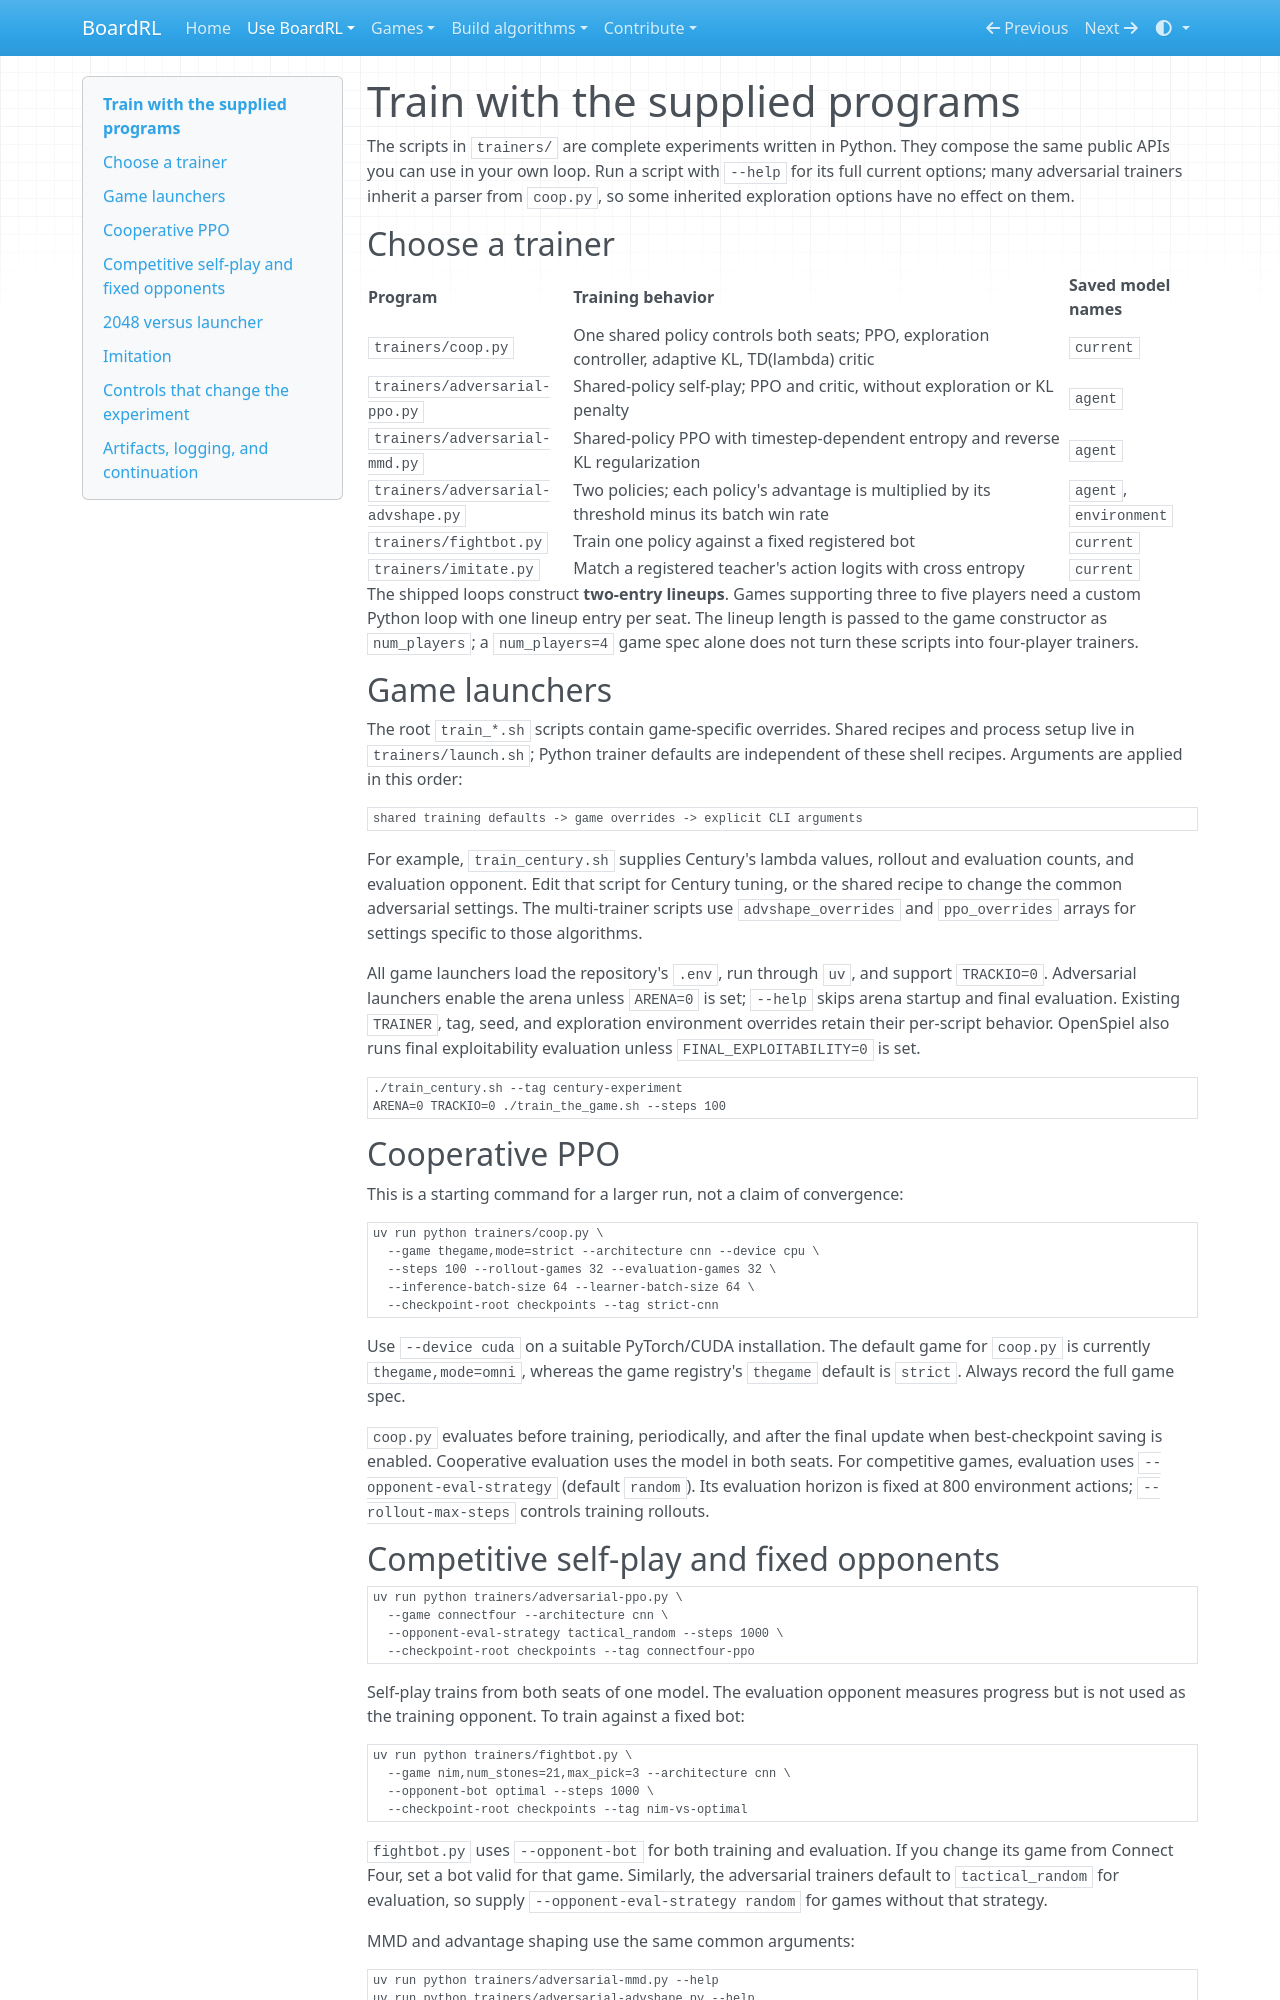

repository: Vermeille/century-RL · page: training/index.html · generator: mkdocs

# Train with the supplied programs

The scripts in `trainers/` are complete experiments written in Python. They
compose the same public APIs you can use in your own loop. Run a script with
`--help` for its full current options; many adversarial trainers inherit a parser
from `coop.py`, so some inherited exploration options have no effect on them.

## Choose a trainer

| Program | Training behavior | Saved model names |
| --- | --- | --- |
| `trainers/coop.py` | One shared policy controls both seats; PPO, exploration controller, adaptive KL, TD(lambda) critic | `current` |
| `trainers/adversarial-ppo.py` | Shared-policy self-play; PPO and critic, without exploration or KL penalty | `agent` |
| `trainers/adversarial-mmd.py` | Shared-policy PPO with timestep-dependent entropy and reverse KL regularization | `agent` |
| `trainers/adversarial-advshape.py` | Two policies; each policy's advantage is multiplied by its threshold minus its batch win rate | `agent`, `environment` |
| `trainers/fightbot.py` | Train one policy against a fixed registered bot | `current` |
| `trainers/imitate.py` | Match a registered teacher's action logits with cross entropy | `current` |

The shipped loops construct **two-entry lineups**. Games supporting three to five
players need a custom Python loop with one lineup entry per seat. The lineup
length is passed to the game constructor as `num_players`; a `num_players=4`
game spec alone does not turn these scripts into four-player trainers.

## Game launchers

The root `train_*.sh` scripts contain game-specific overrides. Shared recipes
and process setup live in `trainers/launch.sh`; Python trainer defaults are
independent of these shell recipes. Arguments are applied in this order:

```text
shared training defaults -> game overrides -> explicit CLI arguments
```

For example, `train_century.sh` supplies Century's lambda values, rollout and
evaluation counts, and evaluation opponent. Edit that script for Century
tuning, or the shared recipe to change the common adversarial settings.
The multi-trainer scripts use `advshape_overrides` and `ppo_overrides` arrays
for settings specific to those algorithms.

All game launchers load the repository's `.env`, run through `uv`, and support
`TRACKIO=0`. Adversarial launchers enable the arena unless `ARENA=0` is set;
`--help` skips arena startup and final evaluation. Existing `TRAINER`, tag,
seed, and exploration environment overrides retain their per-script behavior.
OpenSpiel also runs final exploitability evaluation unless
`FINAL_EXPLOITABILITY=0` is set.

```bash
./train_century.sh --tag century-experiment
ARENA=0 TRACKIO=0 ./train_the_game.sh --steps 100
```

## Cooperative PPO

This is a starting command for a larger run, not a claim of convergence:

```bash
uv run python trainers/coop.py \
  --game thegame,mode=strict --architecture cnn --device cpu \
  --steps 100 --rollout-games 32 --evaluation-games 32 \
  --inference-batch-size 64 --learner-batch-size 64 \
  --checkpoint-root checkpoints --tag strict-cnn
```

Use `--device cuda` on a suitable PyTorch/CUDA installation. The default game
for `coop.py` is currently `thegame,mode=omni`, whereas the game registry's
`thegame` default is `strict`. Always record the full game spec.

`coop.py` evaluates before training, periodically, and after the final update
when best-checkpoint saving is enabled. Cooperative evaluation uses the model
in both seats. For competitive games, evaluation uses
`--opponent-eval-strategy` (default `random`). Its evaluation horizon is fixed
at 800 environment actions; `--rollout-max-steps` controls training rollouts.

## Competitive self-play and fixed opponents

```bash
uv run python trainers/adversarial-ppo.py \
  --game connectfour --architecture cnn \
  --opponent-eval-strategy tactical_random --steps 1000 \
  --checkpoint-root checkpoints --tag connectfour-ppo
```

Self-play trains from both seats of one model. The evaluation opponent measures
progress but is not used as the training opponent. To train against a fixed bot:

```bash
uv run python trainers/fightbot.py \
  --game nim,num_stones=21,max_pick=3 --architecture cnn \
  --opponent-bot optimal --steps 1000 \
  --checkpoint-root checkpoints --tag nim-vs-optimal
```

`fightbot.py` uses `--opponent-bot` for both training and evaluation. If you
change its game from Connect Four, set a bot valid for that game. Similarly,
the adversarial trainers default to `tactical_random` for evaluation, so supply
`--opponent-eval-strategy random` for games without that strategy.

MMD and advantage shaping use the same common arguments:

```bash
uv run python trainers/adversarial-mmd.py --help
uv run python trainers/adversarial-advshape.py --help
```

For the exact policy update and regularizer schedules, see
[Losses and optimization](internals/optimization.md).
